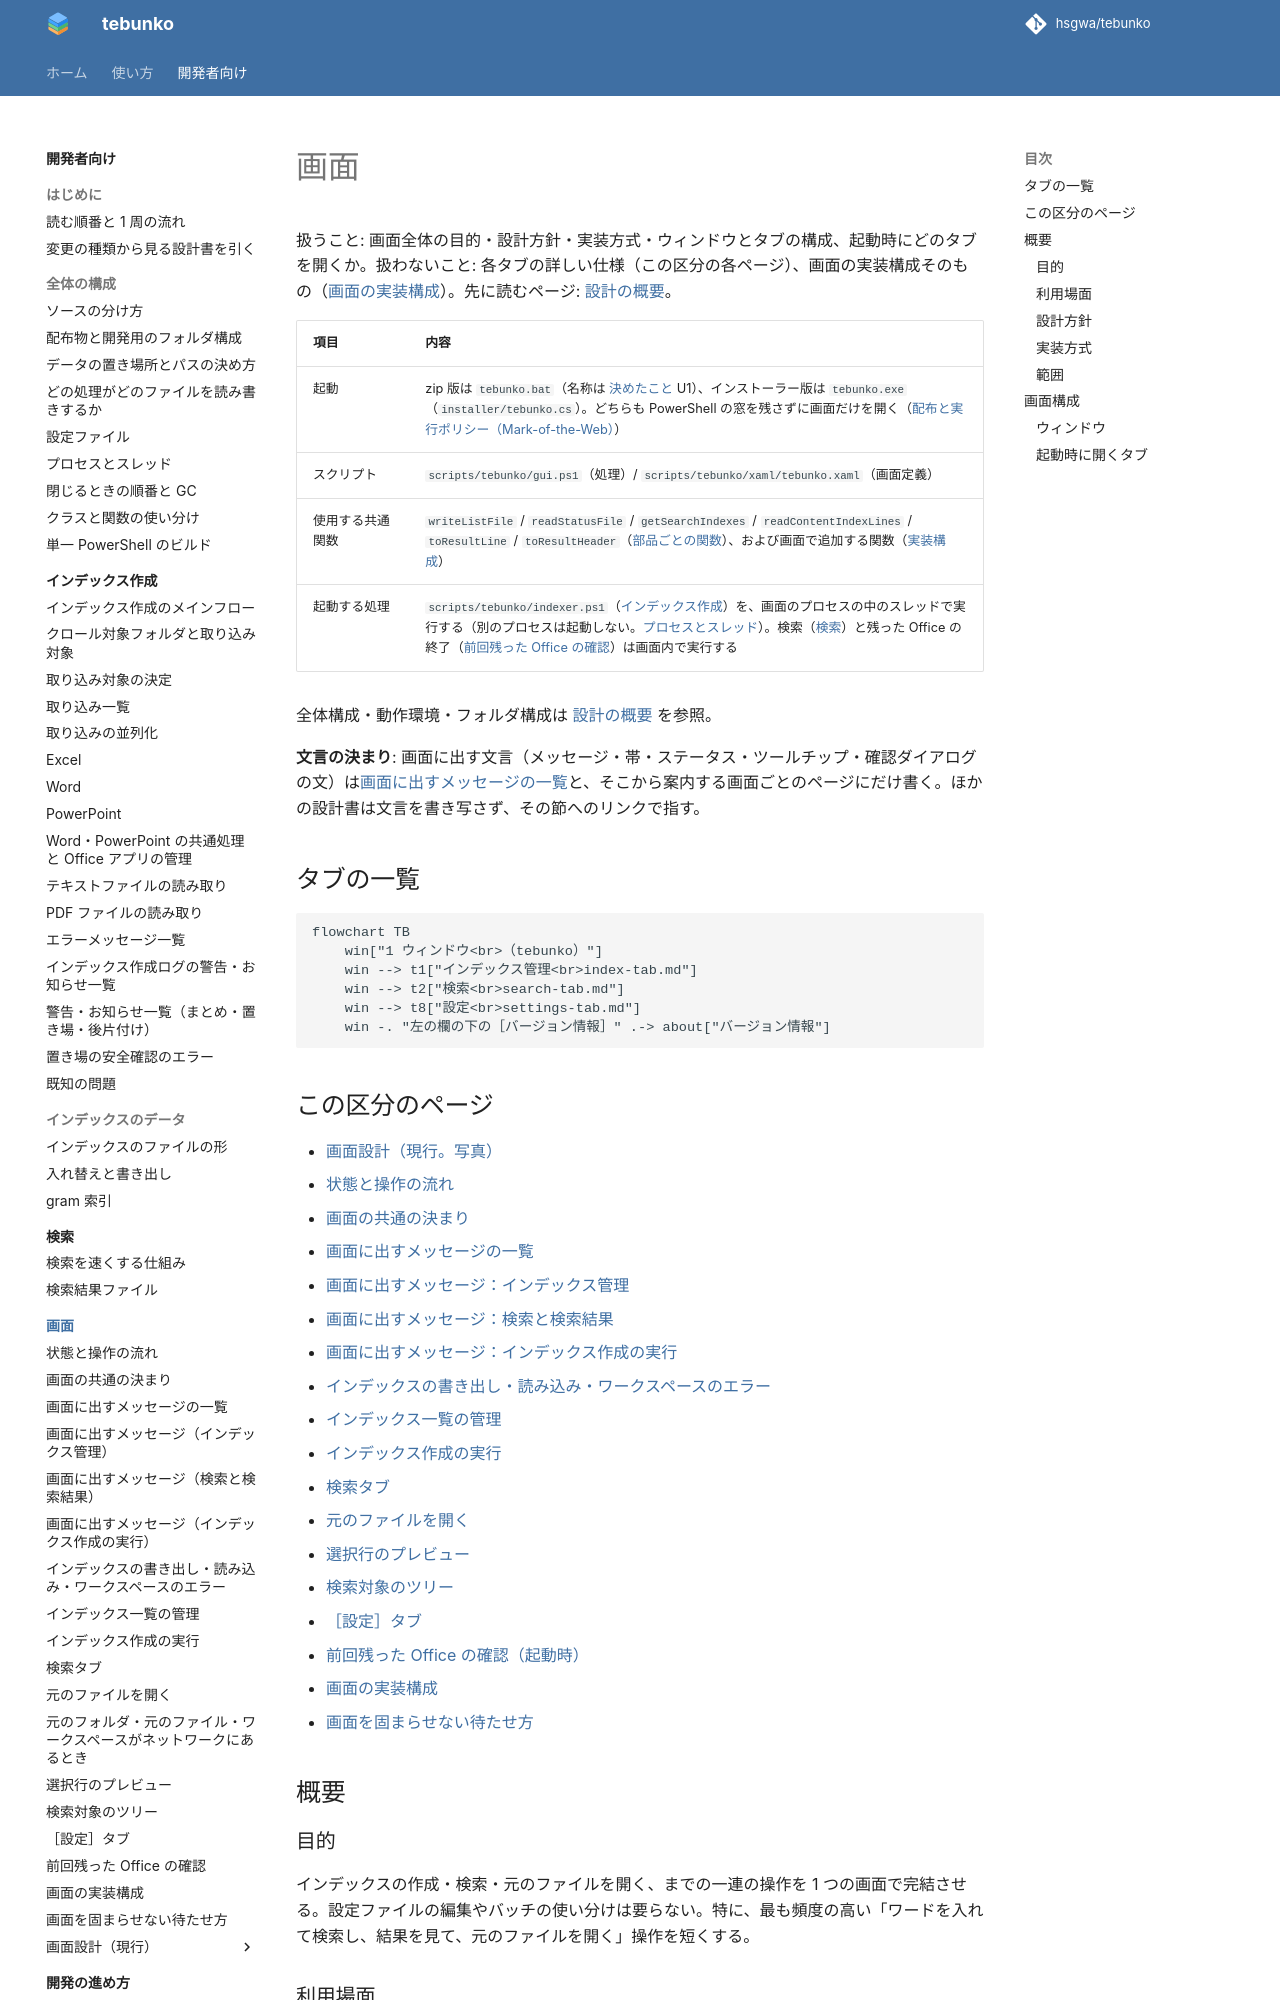

repository: hsgwa/tebunko · page: design/gui/index.html · generator: mkdocs

# 画面

扱うこと: 画面全体の目的・設計方針・実装方式・ウィンドウとタブの構成、起動時にどのタブを開くか。扱わないこと: 各タブの詳しい仕様（この区分の各ページ）、画面の実装構成そのもの（[画面の実装構成](implementation.md)）。先に読むページ: [設計の概要](../index.md)。

| 項目 | 内容 |
|---|---|
| 起動 | zip 版は `tebunko.bat`（名称は [決めたこと](implementation.md#決めたこと) U1）、インストーラー版は `tebunko.exe`（`installer/tebunko.cs`）。どちらも PowerShell の窓を残さずに画面だけを開く（[配布と実行ポリシー（Mark-of-the-Web）](common.md#配布と実行ポリシーmark-of-the-web)） |
| スクリプト | `scripts/tebunko/gui.ps1`（処理）/ `scripts/tebunko/xaml/tebunko.xaml`（画面定義） |
| 使用する共通関数 | `writeListFile` / `readStatusFile` / `getSearchIndexes` / `readContentIndexLines` / `toResultLine` / `toResultHeader`（[部品ごとの関数](../reference/index.md)）、および画面で追加する関数（[実装構成](implementation.md#実装構成)） |
| 起動する処理 | `scripts/tebunko/indexer.ps1`（[インデックス作成](../indexing/index.md)）を、画面のプロセスの中のスレッドで実行する（別のプロセスは起動しない。[プロセスとスレッド](../structure/threads.md)）。検索（[検索](../search/index.md)）と残った Office の終了（[前回残った Office の確認](leftover-office.md)）は画面内で実行する |

全体構成・動作環境・フォルダ構成は [設計の概要](../index.md) を参照。

**文言の決まり**: 画面に出す文言（メッセージ・帯・ステータス・ツールチップ・確認ダイアログの文）は[画面に出すメッセージの一覧](messages.md)と、そこから案内する画面ごとのページにだけ書く。ほかの設計書は文言を書き写さず、その節へのリンクで指す。

## タブの一覧

```mermaid
flowchart TB
    win["1 ウィンドウ<br>（tebunko）"]
    win --> t1["インデックス管理<br>index-tab.md"]
    win --> t2["検索<br>search-tab.md"]
    win --> t8["設定<br>settings-tab.md"]
    win -. "左の欄の下の［バージョン情報］" .-> about["バージョン情報"]
```

## この区分のページ

- [画面設計（現行。写真）](screens/index.md)
- [状態と操作の流れ](state-flow.md)
- [画面の共通の決まり](common.md)
- [画面に出すメッセージの一覧](messages.md)
- [画面に出すメッセージ：インデックス管理](messages-index.md)
- [画面に出すメッセージ：検索と検索結果](messages-search.md)
- [画面に出すメッセージ：インデックス作成の実行](messages-indexing.md)
- [インデックスの書き出し・読み込み・ワークスペースのエラー](messages-index-ops.md)
- [インデックス一覧の管理](index-tab.md)
- [インデックス作成の実行](indexing-run.md)
- [検索タブ](search-tab.md)
- [元のファイルを開く](open-file.md)
- [選択行のプレビュー](preview.md)
- [検索対象のツリー](search-tree.md)
- [［設定］タブ](settings-tab.md)
- [前回残った Office の確認（起動時）](leftover-office.md)
- [画面の実装構成](implementation.md)
- [画面を固まらせない待たせ方](responsiveness.md)

## 概要

### 目的

インデックスの作成・検索・元のファイルを開く、までの一連の操作を 1 つの画面で完結させる。設定ファイルの編集やバッチの使い分けは要らない。特に、最も頻度の高い「ワードを入れて検索し、結果を見て、元のファイルを開く」操作を短くする。
